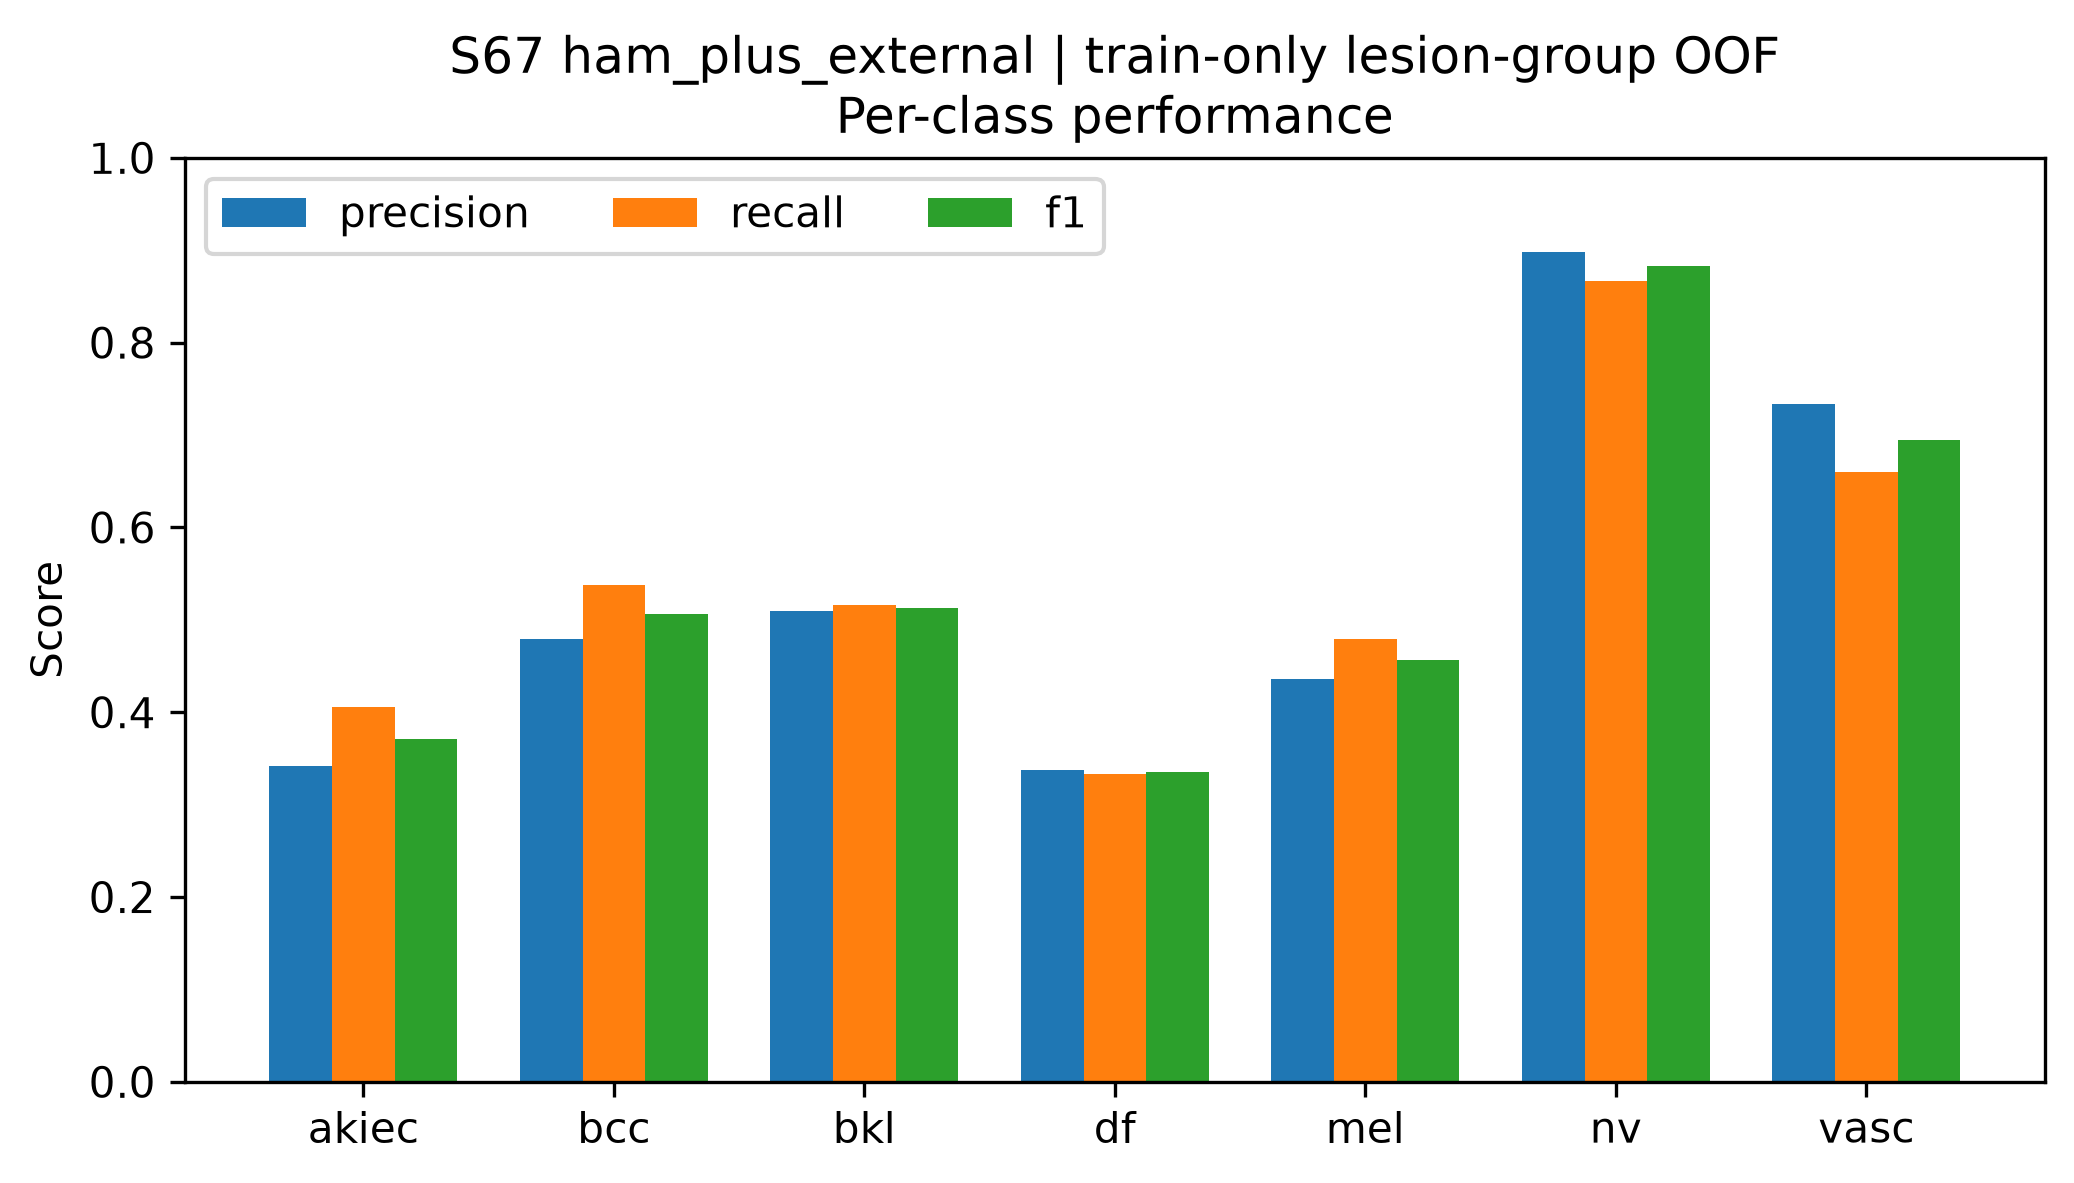

Source data for this figure (header and first rows):
class, precision, recall, f1, support
akiec, 0.3419, 0.4061, 0.3713, 229
bcc, 0.4789, 0.5376, 0.5066, 359
bkl, 0.5096, 0.5163, 0.5129, 769
df, 0.3375, 0.3333, 0.3354, 81
mel, 0.4357, 0.4794, 0.4565, 778
nv, 0.8984, 0.867, 0.8825, 4693
vasc, 0.7333, 0.66, 0.6947, 100
